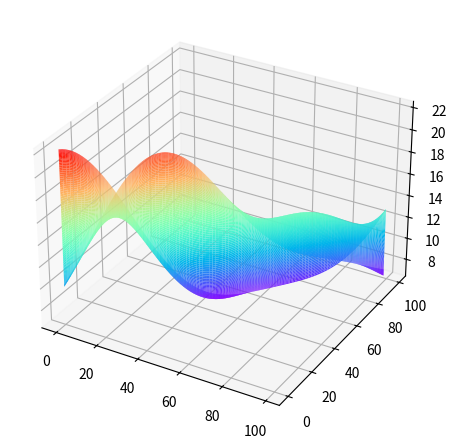

The script that saved this image: (Note: this script raises an exception after producing the figure.)
##update 2024.03.05
import math
import numpy as np
import matplotlib.pyplot as plt
import random
import scipy
import time

def re_f(n,c,X,Y):
    if n==0:
        return c
    T=random.uniform(50,150)
    a=random.uniform(-1,1)
    A=random.uniform(1,3)
    return re_f(n-1,c+np.cos(2*math.pi*(X+a*Y)/T)*A,X,Y)
def floded(num):
    x=np.arange(100)
    y=np.arange(100)
    X,Y=np.meshgrid(x,y)
    z=0
    data_10=np.ones((10,100,100))*101
    n=1
    for i in range(100):
        # produce layer
        nn=10
        # T=random.uniform(50,150)
        # a=random.uniform(-1,1)
        # A1=3
        # A2=5
        # A=random.uniform(3,5)
        dz=random.uniform(10,25)
        T=random.uniform(50,150)
        a=random.uniform(-1,1)
        A=random.uniform(3,5)
        # cc=np.cos(2*math.pi*(X+a*Y)/T)*A
        # for _ in range(nn):
        #     T=random.uniform(50,150)
        #     a=random.uniform(-1,1)
        #     A=random.uniform(A1,A2)
        #     dz=random.uniform(10,25)
        #     cc=cc+np.cos(2*math.pi*(X+a*Y)/T)*A
        c=np.cos(2*math.pi*(X+a*Y)/T)*A
        cc=re_f(num,c,X,Y)
        z=z+dz
        print(z)
        # print(np.max(cc))
        # Z1=np.cos(2*math.pi*(X+a*Y)/T)*A+z
        Z1=cc+z
        data_10[i,:,:]=Z1
        n=n+1
        # ax3=plt.figure(6,6)
        fig = plt.figure(figsize=(12,6))
        ax3 = fig.add_subplot(121, projection='3d')
        ax3.plot_surface(x,y,Z1,rstride = 1, cstride = 1,cmap='rainbow')
        plt.savefig("/home/<user>/program_learn/new_g_v_model/2.png")
        # plt.savefig
        if z>75:
            break
    # data_10=np.floor(data_10)
    
    data=np.ones((100,100,100))
    v=random.uniform(1.8,2)
    # print(n)
    for i in range(n):
        
        for j in range(data_10.shape[1]):
            for k in range(data_10.shape[2]):
                if i==0:
                    data[j,k,:math.floor(data_10[i,j,k])]=v
                else:
                    if math.floor(data_10[i-1,j,k])<=math.floor(data_10[i,j,k]):
                        data[j][k][math.floor(data_10[i-1,j,k]):math.floor(data_10[i,j,k])]=v
                    else:
                        data[j][k][math.floor(data_10[i,j,k]):math.floor(data_10[i-1,j,k])]=v
                    # print(math.floor(data_10[i-1,j,k]),math.floor(data_10[i,j,k]))
        # print('0000000000000000000')
        v=v+random.uniform(0.4,0.8)
    # v=v+random.uniform(1,1.5)
    data[j,k,math.floor(data_10[i,j,k]):]=v
    return data
def salt(data0):
    v=np.max(data0)
    ## 盐丘模型
    data=data0
    a=random.uniform(50,100)
    xref=random.uniform(20,80)
    yref=random.uniform(20,80)
    # xref=50
    # yref=50
    sx=random.uniform(7.4,18)
    sy=random.uniform(7.4,18)
    # sx=15
    # sy=7.4
    # print(sx,sy)
    p=random.uniform(0.1,1.9)*math.pi
    d1=math.pow(math.cos(p),2)/2/math.pow(sx,2)+math.pow(math.sin(p),2)/2/math.pow(sy,2)
    # print(d1)
    d2=-math.pow(2*math.sin(p),1)/4/math.pow(sx,2)+math.pow(2*math.sin(p),1)/4/math.pow(sy,2)
    d3=math.pow(math.sin(p),2)/2/math.pow(sx,2)+math.pow(math.cos(p),2)/2/math.pow(sy,2)
    print(sx,sy,p/math.pi)
    Z2=np.ones((100,100))
    for i in range(100):
        for j in range(100):
            Z2[i,j]=a*math.exp(-(d1*math.pow((i-xref),2)+d3*math.pow((j-yref),2)+2*d2*(i-xref)*(j-yref)))
    Z2=101-Z2
    if np.min(Z2)<0:
        return salt(data0)
    top=np.min(Z2)
    d=0
    # while True:
    #     if top<21:
    #         break
    #     d=int(random.uniform(20,50))
    #     if d<top:
    #         break
    # v1=random.uniform(0.6,1)
    v1=random.uniform(1.5,2)
    for i in range(Z2.shape[0]):
        for j in range(Z2.shape[1]):
            # print(math.floor(Z2[i,j]-d))
            data[i,j,math.floor(Z2[i,j]-d):101-d-1]=v+v1
    # np.save("program/shengli/v.bin",data)
    
    
    return data

def fault(data):
    #断层
    x=np.arange(100)
    y=np.arange(100)
    X,Y=np.meshgrid(x,y)
    d1=random.uniform(5,15)
    d2=random.uniform(5,15)
    a=random.uniform(1/8*math.pi,2*math.pi)
    b=random.uniform(1/5*math.pi,1/2*math.pi)
    D1=d1*math.sin(a)+d2*math.cos(a)*math.sin(b)
    D2=d1*math.cos(a)-d2*math.sin(a)*math.cos(b)
    D3=d2*math.sin(b)
    # print(D1,D2,D3)
    c1=math.cos(a)*math.sin(b)
    c2=math.sin(a)*math.sin(b)
    c3=-math.cos(b)
    
    xref=random.uniform(10,90)
    yref=random.uniform(10,90)
    zref=random.uniform(40,60)
    # z1=np.ones((100,100))
    # for i in x:
    #     for j in y:
    #         z1[i][j]=math.cos(2*math.pi*(i 
    zref=0
    Z1=(c1*(X-xref)+c2*(Y-yref))/(-c3)+zref
    Z2=np.ones((100,100))
    d=np.random.uniform(10,15)
    print(c1,c2,c3,np.max(Z1),d)
    for k in range(100)[::-1]:
        for j in range(100):
            for i in range(100):
                if k<Z1[i,j]:
                    d_x=math.floor(i+D1)
                    d_y=math.floor(j+D2)
                    d_z=math.floor(k+D3)
                    # if 0<=d_x<=99:
                    #     if 0<=d_y<=99:
                    #         if 0<=d_z<=99:
                    #             # data[d_x,d_y,d_z]=data[i,j,k]
                    #             # data[d_x,d_y,d_z]=0
                    k_1=math.floor(k+d)
                    if 0<=k_1<=Z1[i,j]:
                        if 0<=k_1<100:
                            data[i,j,k_1]=data[i,j,k]
                        else:
                            data[i,j,99]=data[i,j,k]
                        if k<math.floor(d):
                            data[i,j,k]=data[i,j,0]
    return data
# for epoch in range(25300,25500):
data=floded(3)
data=salt(data)
data=fault(data)

data=fault(data)

# data=fault(data)
# scipy.io.savemat("/home/<user>/data/3D_v_model/v{}.mat".format(epoch), {'v':data})

import scipy.io as sio
# sio.savemat('/home/<user>/data/3D_fuse/floded_2.mat',{'v':data})
# sio.savemat('/home/<user>/data/3D_fuse/fault.mat',{'v':data})
# sio.savemat('/home/<user>/data/3D_fuse/salt.mat',{'v':data})
sio.savemat('/home/<user>/data/3D_fuse/all.mat',{'v':data})
#figure
plt.figure()
plt.imshow(data[50].T,cmap='jet')
plt.colorbar()
# plt.savefig('/home/<user>/data/3D_fuse/floded_2.eps',dpi=300)
# plt.savefig('/home/<user>/data/3D_fuse/fault.eps',dpi=300)
# plt.savefig('/home/<user>/data/3D_fuse/salt.eps',dpi=300)
plt.savefig('/home/<user>/data/3D_fuse/all.eps',dpi=300)
plt.savefig("/home/<user>/program_learn/new_g_v_model/1.png")
# break